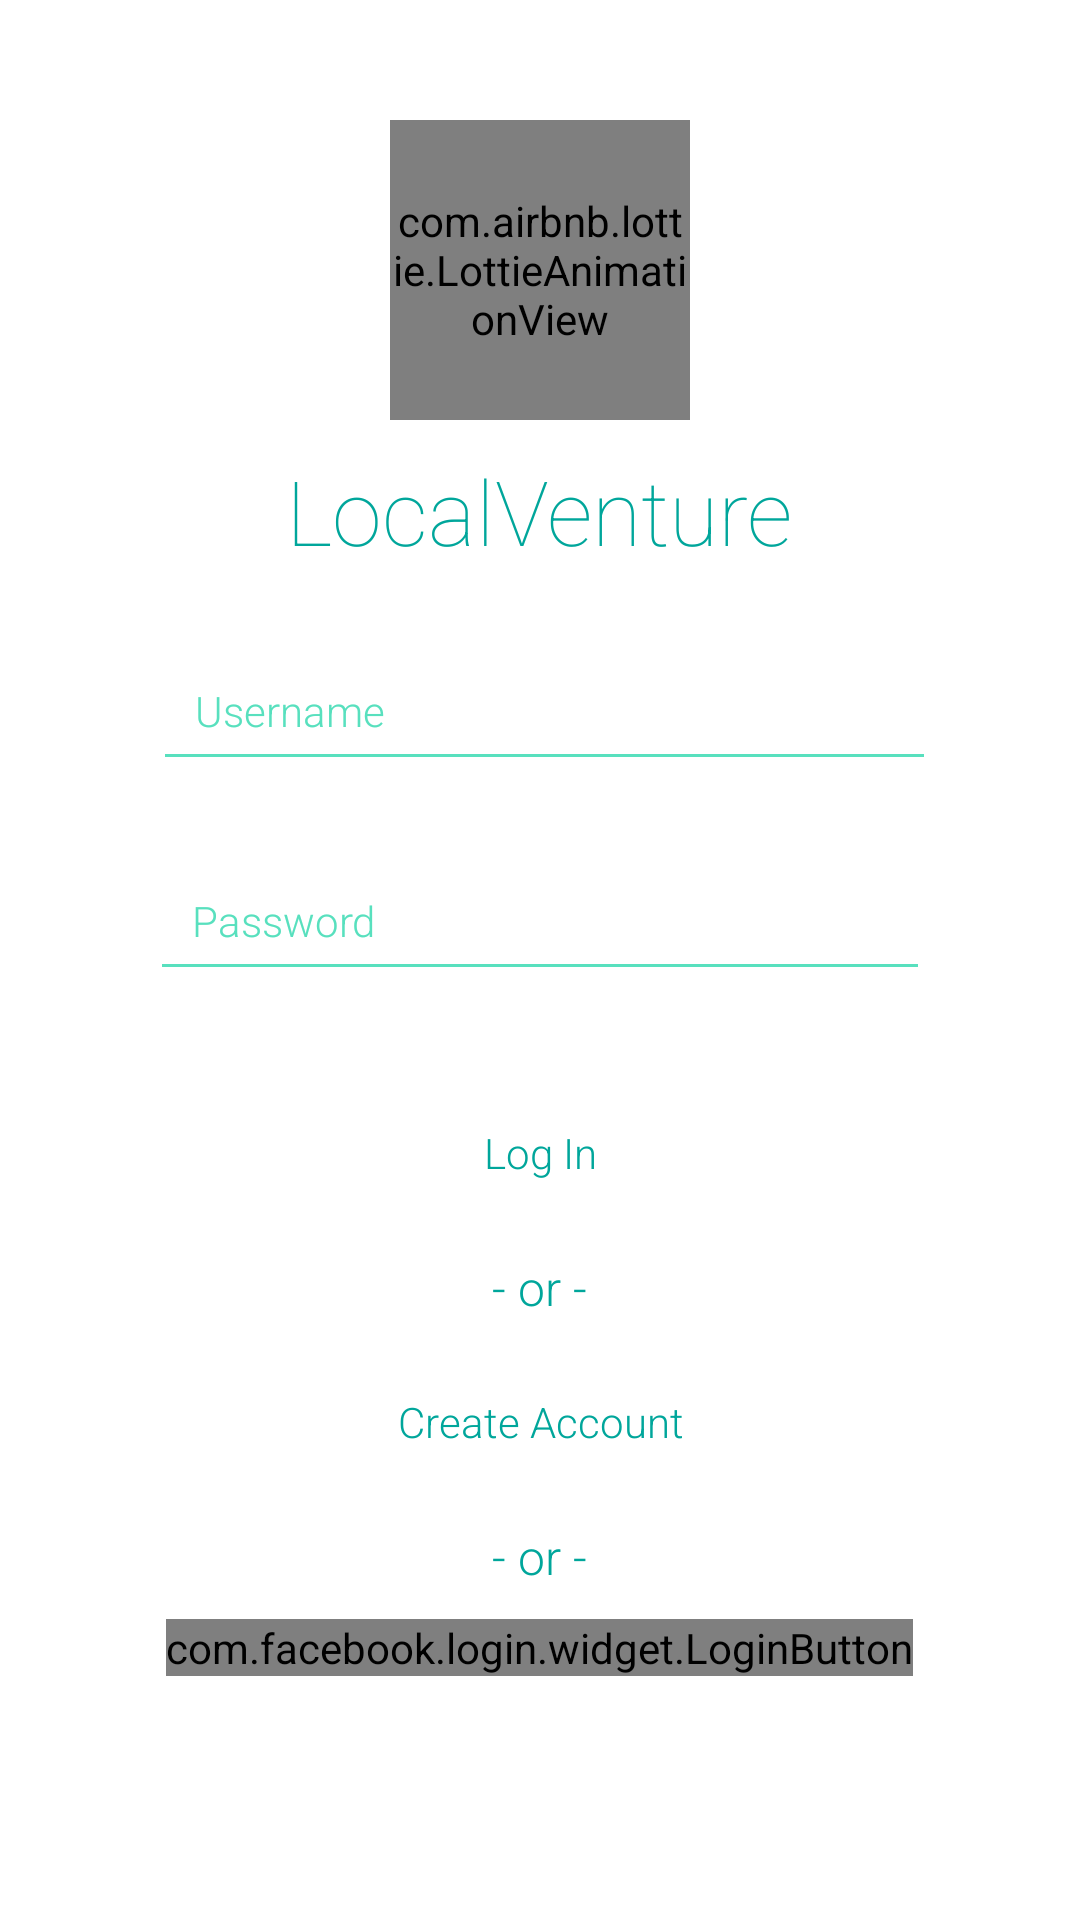

This screen was rendered from an Android layout file. Write that file and the resources it references.
<!-- AndroidManifest.xml: activity theme Theme.Design.NoActionBar -->
<!-- res/layout/activity_login.xml -->
<?xml version="1.0" encoding="utf-8"?>
<RelativeLayout xmlns:android="http://schemas.android.com/apk/res/android"
    xmlns:app="http://schemas.android.com/apk/res-auto"
    android:layout_width="match_parent"
    android:layout_height="match_parent"
    android:background="#FFFFFF"><![CDATA[
    xmlns:tools="http://schemas.android.com/tools"
    android:layout_width="match_parent"
    android:layout_height="match_parent"
    tools:context=".LoginActivity">

    ]]>

    <EditText
        android:id="@+id/etCreateUsername"
        android:layout_width="match_parent"
        android:layout_height="50dp"
        android:layout_below="@+id/tvLoginMap"
        android:layout_alignParentStart="true"
        android:layout_alignParentEnd="true"
        android:layout_centerHorizontal="true"
        android:layout_marginStart="51dp"
        android:layout_marginTop="20dp"
        android:layout_marginEnd="48dp"
        android:backgroundTint="@color/colorPrimary"
        android:ems="10"
        android:fontFamily="sans-serif-light"
        android:hint="   Username"
        android:inputType="textPersonName"
        android:textColor="@color/colorPrimaryDark"
        android:textColorHint="@color/colorPrimary"
        android:textSize="14sp"
        android:visibility="visible" />

    <EditText
        android:id="@+id/etCreatePassword"
        android:layout_width="match_parent"
        android:layout_height="50dp"
        android:layout_below="@+id/etCreateUsername"
        android:layout_alignParentStart="true"
        android:layout_alignParentEnd="true"
        android:layout_marginStart="50dp"
        android:layout_marginTop="20dp"
        android:layout_marginEnd="50dp"
        android:backgroundTint="@color/colorPrimary"
        android:ems="10"
        android:fontFamily="sans-serif-light"
        android:hint="   Password"
        android:inputType="textPassword"
        android:textColor="@color/colorPrimaryDark"
        android:textColorHint="@color/colorPrimary"
        android:textSize="14sp" />

    <Button
        android:id="@+id/btnLogin"
        android:layout_width="wrap_content"
        android:layout_height="wrap_content"
        android:layout_below="@+id/etCreatePassword"
        android:layout_centerHorizontal="true"
        android:layout_marginTop="30dp"
        android:background="@drawable/buttondesign"
        android:fontFamily="sans-serif-light"
        android:foregroundGravity="center"
        android:gravity="center"
        android:text="Log In"
        android:textAllCaps="false"
        android:textColor="@color/colorWhite" />

    <Button
        android:id="@+id/btnCreateAccount"
        android:layout_width="wrap_content"
        android:layout_height="wrap_content"
        android:layout_below="@+id/textView"
        android:layout_centerHorizontal="true"
        android:layout_marginTop="10dp"
        android:background="@drawable/buttondesign"
        android:fontFamily="sans-serif-light"
        android:text="  Create Account  "
        android:textAllCaps="false"
        android:textColor="@color/colorWhite" />

    <TextView
        android:id="@+id/textView"
        android:layout_width="wrap_content"
        android:layout_height="wrap_content"
        android:layout_below="@+id/btnLogin"
        android:layout_centerHorizontal="true"
        android:layout_marginTop="10dp"
        android:fontFamily="sans-serif-light"
        android:text="- or -"
        android:textColor="@color/colorPrimaryDark"
        android:textSize="16sp" />

    <com.airbnb.lottie.LottieAnimationView
        android:id="@+id/avMappin"
        android:layout_width="100dp"
        android:layout_height="100dp"
        android:layout_alignParentTop="true"
        android:layout_centerHorizontal="true"
        android:layout_marginTop="40dp"
        android:foregroundGravity="center"
        android:scaleType="centerCrop"
        android:visibility="visible"
        app:lottie_autoPlay="true"
        app:lottie_loop="true"
        app:lottie_rawRes="@raw/mappin" />

    <TextView
        android:id="@+id/tvLoginMap"
        android:layout_width="wrap_content"
        android:layout_height="wrap_content"
        android:layout_below="@+id/avMappin"
        android:layout_centerHorizontal="true"
        android:layout_marginTop="10dp"
        android:fontFamily="sans-serif-thin"
        android:text="@string/appName"
        android:textAppearance="@style/TextAppearance.AppCompat.Display3"
        android:textColor="#00A69B"
        android:textSize="30sp" />

    <com.facebook.login.widget.LoginButton
        android:id="@+id/btnFBLogin"
        android:layout_width="wrap_content"
        android:layout_height="wrap_content"
        android:layout_below="@+id/textView1"
        android:layout_centerHorizontal="true"
        android:layout_gravity="center_horizontal"
        android:layout_marginTop="10dp"
        android:layout_marginBottom="30dp" />

    <TextView
        android:id="@+id/textView1"
        android:layout_width="wrap_content"
        android:layout_height="wrap_content"
        android:layout_below="@+id/btnCreateAccount"
        android:layout_centerHorizontal="true"
        android:layout_marginTop="10dp"
        android:fontFamily="sans-serif-light"
        android:text="- or -"
        android:textColor="@color/colorPrimaryDark"
        android:textSize="16sp" />

</RelativeLayout>
<!-- resources referenced by this layout -->
<resources>
  <color name="colorPrimary">#58E0BE</color>
  <color name="colorPrimaryDark">#00A69B</color>
  <color name="colorWhite">#00A69B</color>
  
      //4A5352
  
      // app colors
  <string name="appName">LocalVenture</string>
</resources>
